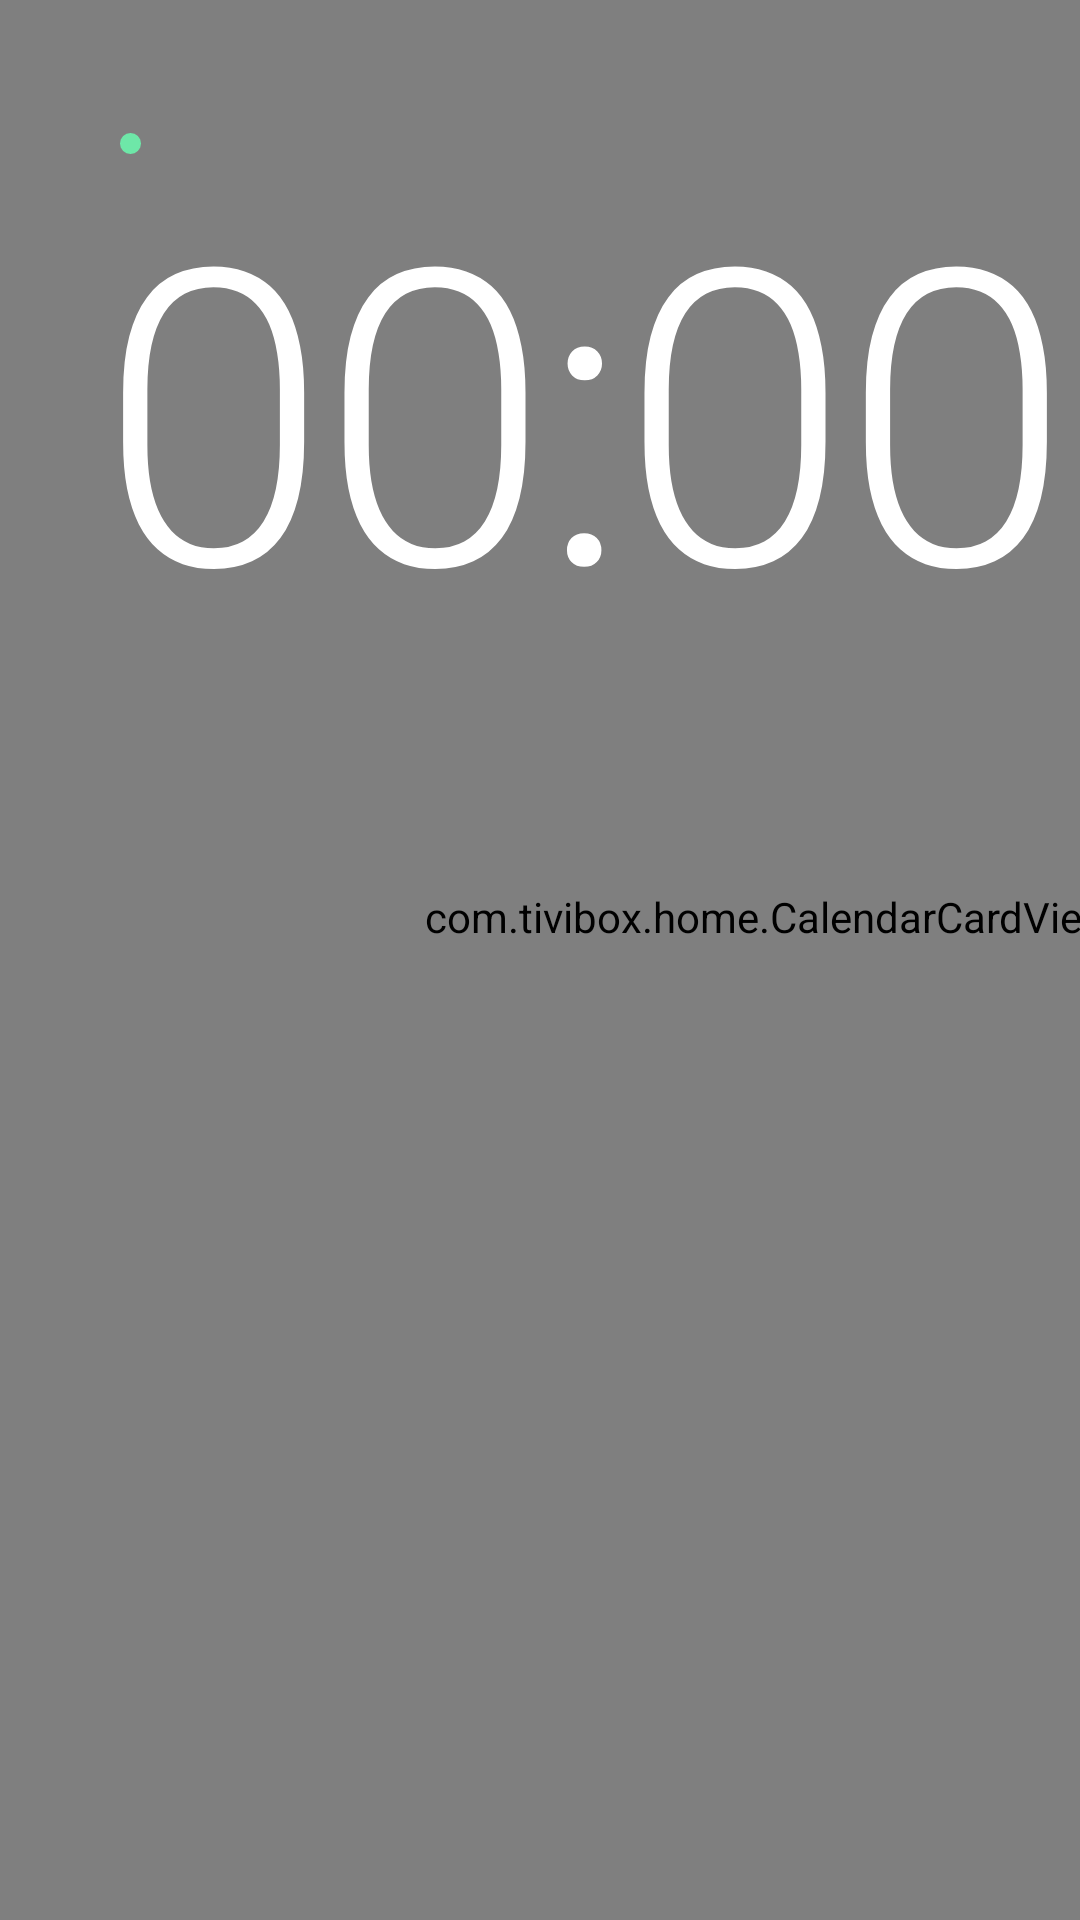

Android layout source for this screen:
<!-- AndroidManifest.xml: application theme HomeTheme -->
<!-- res/layout/activity_main.xml -->
<?xml version="1.0" encoding="utf-8"?>
<FrameLayout xmlns:android="http://schemas.android.com/apk/res/android"
    android:id="@+id/root"
    android:layout_width="match_parent"
    android:layout_height="match_parent"
    android:clipChildren="false">

    <com.tivibox.home.MeshBackgroundView
        android:id="@+id/background"
        android:layout_width="match_parent"
        android:layout_height="match_parent" />

    <LinearLayout
        android:id="@+id/stage"
        android:layout_width="960dp"
        android:layout_height="540dp"
        android:clipChildren="false"
        android:clipToPadding="false"
        android:orientation="vertical"
        android:paddingStart="40dp"
        android:paddingTop="32dp"
        android:paddingEnd="40dp">

        <FrameLayout
            android:layout_width="match_parent"
            android:layout_height="32dp"
            android:clipChildren="false">

            <LinearLayout
                android:layout_width="wrap_content"
                android:layout_height="wrap_content"
                android:layout_gravity="start|center_vertical"
                android:gravity="center_vertical"
                android:orientation="horizontal">

                <View
                    android:layout_width="7dp"
                    android:layout_height="7dp"
                    android:background="@drawable/dot_green" />

                <TextView
                    android:id="@+id/greeting"
                    android:layout_width="wrap_content"
                    android:layout_height="wrap_content"
                    android:layout_marginStart="9dp"
                    android:fontFamily="sans-serif-medium"
                    android:textColor="#E6FFFFFF"
                    android:textSize="13.5dp" />
            </LinearLayout>

            <LinearLayout
                android:layout_width="wrap_content"
                android:layout_height="wrap_content"
                android:layout_gravity="end|center_vertical"
                android:clipChildren="false"
                android:gravity="center_vertical"
                android:orientation="horizontal">

                <TextView
                    android:id="@+id/lock_status"
                    android:layout_width="wrap_content"
                    android:layout_height="wrap_content"
                    android:layout_marginEnd="10dp"
                    android:fontFamily="sans-serif-medium"
                    android:textColor="#FFFFC857"
                    android:textSize="13dp"
                    android:visibility="gone" />

                <com.tivibox.home.RoundButton
                    android:id="@+id/btn_input"
                    android:layout_width="32dp"
                    android:layout_height="32dp"
                    android:layout_marginEnd="10dp"
                    android:visibility="gone" />

                <com.tivibox.home.RoundButton
                    android:id="@+id/btn_lock"
                    android:layout_width="32dp"
                    android:layout_height="32dp" />

                <com.tivibox.home.RoundButton
                    android:id="@+id/btn_wifi"
                    android:layout_width="32dp"
                    android:layout_height="32dp"
                    android:layout_marginStart="10dp" />
            </LinearLayout>
        </FrameLayout>

        <FrameLayout
            android:layout_width="match_parent"
            android:layout_height="142dp"
            android:clipChildren="false">

            <TextClock
                android:id="@+id/clock"
                android:layout_width="wrap_content"
                android:layout_height="wrap_content"
                android:layout_gravity="start|top"
                android:layout_marginStart="-6dp"
                android:layout_marginTop="-4dp"
                android:fontFamily="sans-serif-light"
                android:format12Hour="HH:mm"
                android:format24Hour="HH:mm"
                android:includeFontPadding="false"
                android:letterSpacing="-0.02"
                android:textColor="#FFFFFFFF"
                android:textSize="138dp" />

            <LinearLayout
                android:layout_width="wrap_content"
                android:layout_height="wrap_content"
                android:layout_gravity="end|bottom"
                android:layout_marginBottom="12dp"
                android:gravity="end"
                android:orientation="vertical">

                <TextView
                    android:id="@+id/weekday"
                    android:layout_width="wrap_content"
                    android:layout_height="wrap_content"
                    android:fontFamily="sans-serif-medium"
                    android:includeFontPadding="false"
                    android:textColor="#FFFFFFFF"
                    android:textSize="34dp"
                    android:textStyle="bold" />

                <TextView
                    android:id="@+id/date"
                    android:layout_width="wrap_content"
                    android:layout_height="wrap_content"
                    android:layout_marginTop="8dp"
                    android:textColor="#D9FFFFFF"
                    android:textSize="17dp" />

                <TextView
                    android:id="@+id/lunar"
                    android:layout_width="wrap_content"
                    android:layout_height="wrap_content"
                    android:layout_marginTop="3dp"
                    android:textColor="#A6FFFFFF"
                    android:textSize="12.5dp" />
            </LinearLayout>
        </FrameLayout>

        
        <LinearLayout
            android:id="@+id/cards"
            android:layout_width="match_parent"
            android:layout_height="199dp"
            android:orientation="horizontal">

            <com.tivibox.home.CalendarCardView
                android:id="@+id/calendar"
                android:layout_width="0dp"
                android:layout_height="match_parent"
                android:layout_weight="1" />

            <com.tivibox.home.WeatherCardView
                android:id="@+id/weather"
                android:layout_width="0dp"
                android:layout_height="match_parent"
                android:layout_marginStart="14dp"
                android:layout_weight="1" />
        </LinearLayout>

        
        <LinearLayout
            android:id="@+id/channels"
            android:layout_width="match_parent"
            android:layout_height="52dp"
            android:layout_marginTop="12dp"
            android:clipChildren="false"
            android:orientation="horizontal"
            android:visibility="gone" />

        
        <LinearLayout
            android:id="@+id/dock"
            android:layout_width="match_parent"
            android:layout_height="79dp"
            android:layout_marginTop="17dp"
            android:clipChildren="false"
            android:orientation="horizontal" />
    </LinearLayout>
</FrameLayout>
<!-- resources referenced by this layout -->
<resources>
  <!-- drawable dot_green (drawable) -->
  <?xml version="1.0" encoding="utf-8"?>
  <shape xmlns:android="http://schemas.android.com/apk/res/android" android:shape="oval">
      <solid android:color="#6EE7A8" />
  </shape>
  <style name="HomeTheme" parent="android:Theme.DeviceDefault.NoActionBar">
          <item name="android:windowBackground">@android:color/black</item>
          <item name="android:windowFullscreen">true</item>
          <item name="android:windowNoTitle">true</item>
      </style>
</resources>
